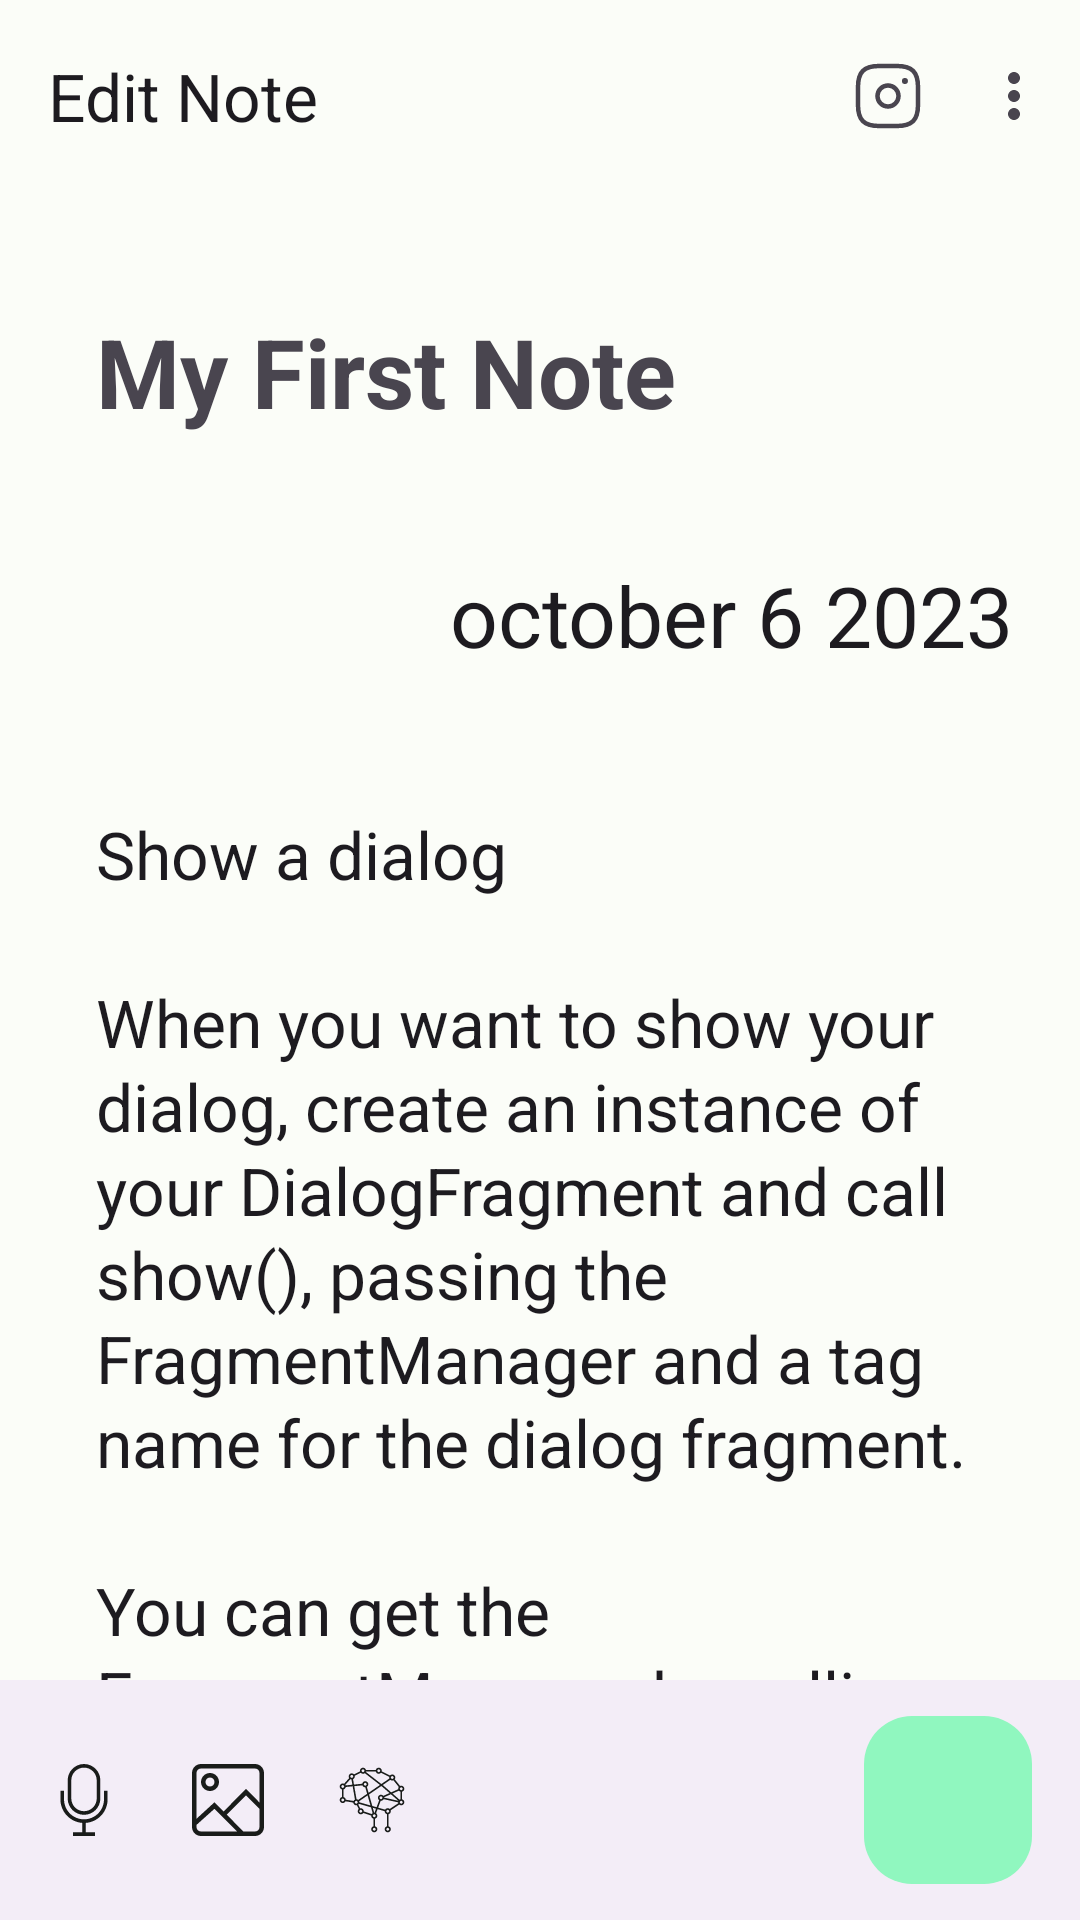

Android layout source for this screen:
<!-- AndroidManifest.xml: application theme Theme.KetNote -->
<!-- res/layout/edit_screen_layout.xml -->
<?xml version="1.0" encoding="utf-8"?>
<androidx.coordinatorlayout.widget.CoordinatorLayout xmlns:android="http://schemas.android.com/apk/res/android"
    xmlns:app="http://schemas.android.com/apk/res-auto"
    android:id="@+id/edit_coordinator_layout"
    android:layout_width="match_parent"
    android:layout_height="match_parent">

    <com.google.android.material.appbar.AppBarLayout
        android:layout_width="match_parent"
        android:layout_height="wrap_content">

        <com.google.android.material.appbar.MaterialToolbar
            android:id="@+id/edit_screen_topAppBar"
            android:layout_width="match_parent"
            android:layout_height="wrap_content"
            android:minHeight="?attr/actionBarSize"
            app:menu="@menu/edit_delete_note"
            app:navigationIcon="@drawable/baseline_arrow_back_24"
            app:title="@string/edit_screen_title" />

    </com.google.android.material.appbar.AppBarLayout>

    <androidx.core.widget.NestedScrollView
        android:layout_width="match_parent"
        android:layout_height="match_parent"
        android:scrollbars="none"
        app:layout_behavior="@string/appbar_scrolling_view_behavior">

        <LinearLayout
            android:layout_width="match_parent"
            android:layout_height="wrap_content"
            android:orientation="vertical"
            android:padding="16dp">

            <com.google.android.material.textfield.TextInputLayout
                android:layout_width="match_parent"
                android:layout_height="wrap_content">

                <com.google.android.material.textfield.TextInputEditText
                    android:id="@+id/edit_screen_title"
                    style="@style/TextAppearance.Material3.HeadlineLarge"
                    android:layout_width="match_parent"
                    android:layout_height="wrap_content"
                    android:background="@android:color/transparent"
                    android:inputType="textCapSentences|text|textMultiLine|textAutoCorrect|textAutoComplete"
                    android:text="@string/app_title"
                    android:textIsSelectable="true"
                    android:textStyle="bold" />
            </com.google.android.material.textfield.TextInputLayout>

            <com.google.android.material.textview.MaterialTextView
                android:id="@+id/edit_screen_date"
                style="@style/TextAppearance.Material3.HeadlineMedium"
                android:layout_width="wrap_content"
                android:layout_height="wrap_content"
                android:layout_gravity="end"
                android:layout_marginTop="18dp"
                android:padding="6dp"
                android:text="@string/app_date" />

            <com.google.android.material.textfield.TextInputLayout
                android:layout_width="match_parent"
                android:layout_height="wrap_content"
                android:layout_marginTop="18dp">

                <com.google.android.material.textfield.TextInputEditText
                    android:id="@+id/edit_screen_text"
                    style="@style/TextAppearance.Material3.TitleLarge"
                    android:layout_width="match_parent"
                    android:layout_height="wrap_content"
                    android:background="@android:color/transparent"
                    android:inputType="textCapSentences|text|textMultiLine|textAutoCorrect|textAutoComplete"
                    android:text="@string/app_text_content"
                    android:textIsSelectable="true" />
            </com.google.android.material.textfield.TextInputLayout>

            <com.google.android.material.card.MaterialCardView
                android:layout_width="match_parent"
                android:layout_height="wrap_content"
                android:layout_marginTop="18dp"
                android:clickable="true"
                android:focusable="true"
                app:cardCornerRadius="36dp">

                <ImageView
                    android:id="@+id/edit_screen_image"
                    android:layout_width="match_parent"
                    android:layout_height="320dp"
                    android:contentDescription="TODO"
                    android:scaleType="centerCrop"
                    android:src="@drawable/first" />
            </com.google.android.material.card.MaterialCardView>

        </LinearLayout>
    </androidx.core.widget.NestedScrollView>

    <com.google.android.material.bottomappbar.BottomAppBar
        android:id="@+id/edit_screen_bottom_appbar"
        style="@style/Widget.Material3.BottomAppBar"
        android:layout_width="match_parent"
        android:layout_height="wrap_content"
        android:layout_gravity="bottom"
        app:hideOnScroll="true"
        app:menu="@menu/edit_layout_menu" />

    <com.google.android.material.floatingactionbutton.FloatingActionButton
        android:id="@+id/edit_screen_send_button"
        android:layout_width="wrap_content"
        android:layout_height="wrap_content"
        android:contentDescription="TODO"
        app:layout_anchor="@id/edit_screen_bottom_appbar"
        app:srcCompat="@drawable/baseline_done_all_24" />

    <include
        android:id="@+id/edit_screen_connectivity_layout"
        layout="@layout/connectivity_observer_layout"
        android:layout_width="match_parent"
        android:layout_height="wrap_content"
        android:layout_gravity="bottom"
        android:visibility="gone"
        />
</androidx.coordinatorlayout.widget.CoordinatorLayout>
<!-- res/layout/connectivity_observer_layout.xml (included above) -->
<?xml version="1.0" encoding="utf-8"?>
<androidx.constraintlayout.widget.ConstraintLayout xmlns:android="http://schemas.android.com/apk/res/android"
    xmlns:app="http://schemas.android.com/apk/res-auto"
    android:id="@+id/connectivity_layout"
    android:layout_width="match_parent"
    android:layout_height="?attr/actionBarSize"
    android:background="@color/md_theme_light_tertiary">

    <com.google.android.material.textview.MaterialTextView
        android:id="@+id/connectivity_layout_message"
        style="@style/TextAppearance.Material3.TitleLarge"
        android:layout_width="wrap_content"
        android:layout_height="wrap_content"
        android:textColor="@color/md_theme_light_onSecondary"
        android:gravity="center"
        android:textAlignment="center"
        app:layout_constraintBottom_toBottomOf="parent"
        app:layout_constraintEnd_toEndOf="parent"
        app:layout_constraintStart_toStartOf="parent"
        app:layout_constraintTop_toTopOf="parent" />

</androidx.constraintlayout.widget.ConstraintLayout>
<!-- resources referenced by this layout -->
<resources>
  <color name="md_theme_light_onSecondary">#FFFFFF</color>
  <color name="md_theme_light_tertiary">#006D3E</color>
  <string name="app_date">october 6 2023</string>
  <string name="app_text_content">Show a dialog\n\nWhen you want to show your dialog, create an instance of your DialogFragment and call show(), passing the FragmentManager and a tag name for the dialog fragment.\n\nYou can get the FragmentManager by calling getSupportFragmentManager() from the FragmentActivity or by calling getParentFragmentManager() from a Fragment. See the following for an example:</string>
  <string name="app_title">My First Note</string>
  <string name="edit_screen_title">Edit Note</string>
  <style name="Theme.KetNote" parent="Base.Theme.KetNote" />
  <color name="md_theme_light_primary">#006C45</color>
  <color name="md_theme_light_onPrimary">#FFFFFF</color>
  <color name="md_theme_light_primaryContainer">#90F7BF</color>
  <color name="md_theme_light_onPrimaryContainer">#002112</color>
  <color name="md_theme_light_secondary">#4E6355</color>
  <color name="md_theme_light_secondaryContainer">#D0E8D7</color>
  <color name="md_theme_light_onSecondaryContainer">#0B1F15</color>
  <color name="md_theme_light_onTertiary">#FFFFFF</color>
  <color name="md_theme_light_tertiaryContainer">#58FFA5</color>
  <color name="md_theme_light_onTertiaryContainer">#00210F</color>
  <color name="md_theme_light_error">#BA1A1A</color>
  <color name="md_theme_light_errorContainer">#FFDAD6</color>
  <color name="md_theme_light_onError">#FFFFFF</color>
  <color name="md_theme_light_onErrorContainer">#410002</color>
  <color name="md_theme_light_background">#FBFDF8</color>
  <color name="md_theme_light_onBackground">#191C1A</color>
  <color name="md_theme_light_surface">#FBFDF8</color>
  <color name="md_theme_light_onSurface">#191C1A</color>
  <color name="md_theme_light_surfaceVariant">#DCE5DC</color>
  <color name="md_theme_light_onSurfaceVariant">#404943</color>
  <color name="md_theme_light_outline">#707972</color>
  <color name="md_theme_light_inverseOnSurface">#EFF1ED</color>
  <color name="md_theme_light_inverseSurface">#2E312E</color>
  <color name="md_theme_light_inversePrimary">#73DAA4</color>
  <style name="ThemeOverlay.App.BottomSheetDialog" parent="ThemeOverlay.Material3.BottomSheetDialog">
          <item name="android:navigationBarColor">@android:color/transparent</item>
          <item name="android:windowLightNavigationBar">true</item>
      </style>
</resources>
